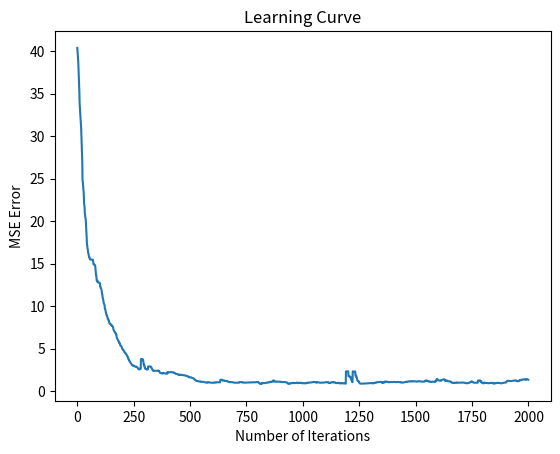

Write Python code to recreate this figure. (Note: this script raises an exception after producing the figure.)
import numpy as np # type: ignore
import matplotlib.pyplot as plt # type: ignore
import heapq

# # Constants
ACTIONS = ["AU", "AR", "AD", "AL"]
ACTIONS_TO_SYMBOLS = {
    "AU": "\u2191", 
    "AD": "\u2193", 
    "AL": "\u2190", 
    "AR": "\u2192"
}
GOAL_STATES=[(4, 4)] # only state 21 is the goal state
TERMINAL_STATES = [(4, 4)] # only state 21 is terminal. Optionally state with catnip is also terminal when explicitly enabled
OBSTACLES = [(2, 2), (3, 2)] # locations of where obstace is present. Cat cannot move into these locations
WATER_STATE = [(4, 2)] # locations of where monster is present.
NUM_ROWS, NUM_COLS, NUM_STATES = 5, 5, 25
OPTIMAL_POLICY = np.array(["AR", "AR", "AR", "AD", "AD", "AR", "AR", "AR", "AD", "AD", "AU", "AU", None, "AD", "AD", "AU", "AU", None, "AD", "AD", "AU", "AU", "AR", "AR", "AR"])
OPTIMAL_POLICY_STATE_VALUES = np.array([5.0801, 5.5748, 6.1133, 6.6981, 7.2186, 5.4023, 5.9993, 6.6701, 7.3810, 7.9828, 4.9328, 5.4196, 0, 8.1359, 8.8295, 4.5014, 4.8983, 0, 8.9171, 9.7677, 4.0813, 3.9782, 7.4148, 9.7677, 0])

class PrioritizedSweeping_687GridWorld:
    
    def __init__(self, gamma, alpha, theta, n, num_rows, num_cols, epsilon):
        self.gamma = gamma
        self.alpha = alpha
        self.theta = theta
        self.n = n
        self.num_rows = num_rows
        self.num_cols = num_cols
        self.num_states = self.num_rows * self.num_cols
        self.epsilon = epsilon
        self.policy = self.initialize_policy()
        self.q_hat = self.initialize_q_hat()
        self.model = {} 
        self.V = self.initialize_value_function(self.num_states)
        
    def initialize_value_function(self, num_states):
        return np.zeros(num_states)
    
    def initialize_policy(self):
        policy = np.random.choice(ACTIONS, NUM_ROWS * NUM_COLS)
        for obstacle_state in OBSTACLES:
            row_idx, col_idx = obstacle_state
            policy[convert_row_col_idx_to_state_idx(row_idx, col_idx, NUM_COLS)] = None
        return policy
    
    def initialize_q_hat(self):
        q_hat = {}
        for state in range(self.num_states):
            for action in ACTIONS:
                q_hat[f"{state}-{action}"] = 0
        return q_hat

    def update_model(self, state_idx, action, reward, next_state_idx):
        self.model[f"{state_idx}-{action}"] = (reward, next_state_idx)
        
    
    def get_predecessors(self, state_idx):
        predecessors = []
        for action in ACTIONS:
            for s_idx in range(self.num_states):
                if f"{s_idx}-{action}" in self.model:
                    _, next_s_idx = self.model[f"{s_idx}-{action}"]
                    if next_s_idx == state_idx:
                        predecessors.append((s_idx, action))
        return predecessors
    
    def get_all_predecessors(self):
        predecessors = {}
        for state_idx in range(NUM_STATES):
            for action in ACTIONS:
                next_state = self.get_next_state(convert_state_to_row_col(state_idx, NUM_COLS), action)
                next_state_idx = convert_row_col_idx_to_state_idx(next_state[0], next_state[1], NUM_COLS)
                if next_state_idx not in predecessors:
                    predecessors[next_state_idx] = []
                predecessors[next_state_idx].append((state_idx, action))
        return predecessors
    
    def run(self, num_iterations=10_000):
        total_iterations = 0
        priority_queue = []
        learning_curve = []
        for _ in range(num_iterations):
            total_iterations += 1
            state = self.get_initial_state()
            while state not in TERMINAL_STATES:
                state_idx = convert_row_col_idx_to_state_idx(state[0], state[1], self.num_cols)
                action = self.take_next_action(state_idx)
                next_state = self.get_next_state(state, action)
                next_state_idx = convert_row_col_idx_to_state_idx(next_state[0], next_state[1], self.num_cols)
                reward = self.get_reward(state, next_state)

                # Update the model
                self.model[f"{state_idx}-{action}"] = (reward, next_state_idx)

                # Compute priority
                max_next_q = max(self.q_hat[f"{next_state_idx}-{a}"] for a in ACTIONS)
                priority = abs(reward + (self.gamma * max_next_q) - self.q_hat[f"{state_idx}-{action}"])

                if priority > self.theta:
                    heapq.heappush(priority_queue, (-priority, state_idx, action))

                # Update Q-values using the priority queue
                for _ in range(self.n):
                    if not priority_queue:
                        break
                    priority, state_idx, action = heapq.heappop(priority_queue)
                    reward, next_state_idx = self.model[f"{state_idx}-{action}"]
                    max_nex_state_q_value = max(self.q_hat[f"{next_state_idx}-{action_from_next_state}"] for action_from_next_state in ACTIONS)
                    self.q_hat[f"{state_idx}-{action}"] = self.q_hat[f"{state_idx}-{action}"] + (self.alpha * (reward + (self.gamma * max_nex_state_q_value) - self.q_hat[f"{state_idx}-{action}"]))

                    # Update priorities for predecessors
                    for pred_state_idx, pred_action in self.get_predecessors(state_idx):
                        pred_reward, pred_next_state = self.model[f"{pred_state_idx}-{pred_action}"]
                        pred_max_q = max(self.q_hat[f"{pred_next_state}-{a_prime}"] for a_prime in ACTIONS)
                        pred_priority = abs(
                            pred_reward + (self.gamma * pred_max_q) - self.q_hat[f"{pred_state_idx}-{pred_action}"]
                        )
                        if pred_priority > self.theta:
                            heapq.heappush(priority_queue, (-pred_priority, pred_state_idx, pred_action))

                # Update the state and policy
                self.update_policy_and_value_function()
                state = next_state
                
            mean_squared_error = eatimate_mean_squared_error(self.V, OPTIMAL_POLICY_STATE_VALUES)
            learning_curve.append(mean_squared_error)
                
            if total_iterations % 500 == 0:
                print(f"Total Iterations: {total_iterations}")
                pretty_print_value_function(self.V, self.num_rows, self.num_cols)

            if not priority_queue:
                break

        return total_iterations, self.policy, self.V, learning_curve
    
    def update_policy_and_value_function(self):
        for state_idx in range(self.num_states):
            state = convert_state_to_row_col(state_idx, self.num_cols)
            if state not in OBSTACLES and state not in TERMINAL_STATES:
                q_values = [self.q_hat[f"{state_idx}-{action}"] for action in ACTIONS]
                self.policy[state_idx] = ACTIONS[np.argmax(q_values)]
                self.V[state_idx] = max(q_values)
                
    def take_next_action(self, state_idx):
        # state_idx = convert_row_col_idx_to_state_idx(state[0], state[1], self.num_cols)
        q_values = {action: self.q_hat[f"{state_idx}-{action}"] for action in ACTIONS}
        max_q_value = max(q_values.values())
        optimal_actions = [action for action, value in q_values.items() if value == max_q_value]
        return np.random.choice(optimal_actions)
    
    # def take_next_action(self, state_idx):
    #     # state_idx = convert_row_col_idx_to_state_idx(state[0], state[1], self.num_cols)
        
    #     q_values = {action: self.q_hat[f"{state_idx}-{action}"] for action in ACTIONS}
        
    #     max_q_value = max(q_values.values())
    #     optimal_actions = [action for action, value in q_values.items() if value == max_q_value]
        
    #     action_probabilities = {}
    #     num_actions = len(ACTIONS)
    #     num_optimal_actions = len(optimal_actions)
        
    #     for action in ACTIONS:
    #         if action in optimal_actions:
    #             action_probabilities[action] = ((1 - self.epsilon) / num_optimal_actions) + (self.epsilon / num_actions)
    #         else:
    #             action_probabilities[action] = self.epsilon / num_actions
        
    #     actions, probabilities = zip(*action_probabilities.items())
    #     chosen_action = np.random.choice(actions, p=probabilities)
    #     return chosen_action
    
    def get_next_state(self, curr_state, action):
        
        if curr_state in TERMINAL_STATES:
            return curr_state
        
        random_num = np.random.rand()
        next_state = None
        actual_movement_direction = None
        
        movement_directions = {
            "AU": (-1, 0),  # Up
            "AD": (1, 0),   # Down
            "AL": (0, -1),  # Left
            "AR": (0, 1)    # Right
        }
        
        if random_num <= 0.80:
            # cat moves in desired direction
            actual_movement_direction = action
        elif 0.80 < random_num <= 0.85:
            # cat moves 90 degrees to the right action
            actual_movement_direction = ACTIONS[(ACTIONS.index(action) + 1) % 4]
        elif 0.85 < random_num <= 0.90:
            # cat moves 90 degrees to the left action
            actual_movement_direction = ACTIONS[(ACTIONS.index(action) - 1) % 4]
        else:
            return curr_state
        
        next_state = (curr_state[0] + movement_directions[actual_movement_direction][0], curr_state[1] + movement_directions[actual_movement_direction][1])
        return next_state if self.is_valid_state(next_state) else curr_state

    def get_reward(self, curr_state, next_state):
        if curr_state in TERMINAL_STATES and next_state in TERMINAL_STATES:
            return 0
        elif curr_state not in GOAL_STATES and next_state in GOAL_STATES:
            return 10
        elif next_state in WATER_STATE:
            return -10
        return 0

    def get_initial_state(self):
        invalid_state_idxs = {convert_row_col_idx_to_state_idx(row, col, self.num_cols) for row, col in OBSTACLES}
        invalid_state_idxs.add(convert_row_col_idx_to_state_idx(4, 4, self.num_cols))
        valid_states = [state for state in range(25) if state not in invalid_state_idxs]
        state_idx = np.random.choice(valid_states)
        row, col = convert_state_to_row_col(state_idx, self.num_cols)
        return (row, col)

    def is_valid_state(self, state):
        return state not in OBSTACLES and state[0] >= 0 and state[0] < self.num_rows and state[1] >= 0 and state[1] < self.num_cols
    
def convert_state_to_row_col(state, num_cols):
    row = state // num_cols
    col = state % num_cols
    return row, col

def convert_row_col_idx_to_state_idx(row, col, num_cols):
    return row * num_cols + col

def pretty_print_policy(policy, num_rows, num_cols):
    symbol_map = np.vectorize(lambda x: ACTIONS_TO_SYMBOLS.get(x, " "))
    symbol_policy = symbol_map(policy).reshape(num_rows, num_cols)
    
    for goal_state in GOAL_STATES:
        row_idx, col_idx = goal_state
        symbol_policy[row_idx][col_idx] = "G"
    
    grid_string = "-" * (num_cols * 4 - 1) + "\n" 
    for row in symbol_policy:
        grid_string += " | ".join(row) + "\n"
        grid_string += "-" * (num_cols * 4 - 1) + "\n" 
        
    print("Policy")
    print(grid_string.strip()) 
    print("\n")

def pretty_print_value_function(value_function, num_rows, num_cols):
    value_function = value_function.reshape(num_rows, num_cols)
    format_values = np.vectorize(lambda x: f"{x:.4f}")
    formatted_values = format_values(value_function)
    
    grid_string = "-" * (num_cols * 9 - 1) + "\n"
    for row in formatted_values:
        grid_string += " | ".join(row) + "\n"
        grid_string += "-" * (num_cols * 9 - 1) + "\n"
        
    print("Value Function")
    print(grid_string.strip()) 
    print("\n")

def display_results(total_iterations, policy, value_function):
    print(f"Total Iterations: {total_iterations}")
    print(f"Mean Squared Error: {eatimate_mean_squared_error(value_function, OPTIMAL_POLICY_STATE_VALUES)}")
    # print(f"Max Norm error: {max_norm(value_function, OPTIMAL_POLICY_STATE_VALUES)} \n")
    pretty_print_policy(policy, NUM_ROWS, NUM_COLS)
    pretty_print_value_function(value_function, NUM_ROWS, NUM_COLS)

def max_norm(v1, v2):
    return np.max(np.abs(v1 - v2))

def plot_graph(x, y, xlabel, ylabel, title, save_fp):
    plt.plot(x, y)
    plt.xlabel(xlabel)
    plt.ylabel(ylabel)
    plt.title(title)
    plt.savefig(save_fp, dpi=300)
    plt.close()
    
def eatimate_mean_squared_error(v1, v2):
    return np.mean((v1 - v2) ** 2)

if __name__ == "__main__":
    model = PrioritizedSweeping_687GridWorld(gamma=0.925, alpha=0.05, theta=1e-4, n=5, num_rows=5, num_cols=5, epsilon=0.1)
    total_itereations, policy, value_function, learning_curve = model.run(num_iterations=2000)
    plot_graph(x=[i for i in range(len(learning_curve))], y=learning_curve, xlabel="Number of Iterations", ylabel="MSE Error", title="Learning Curve", save_fp="./output/prioritized-sweeping-687-grid-world-learning-curve.png")
    display_results(total_itereations, policy, value_function)
    
    